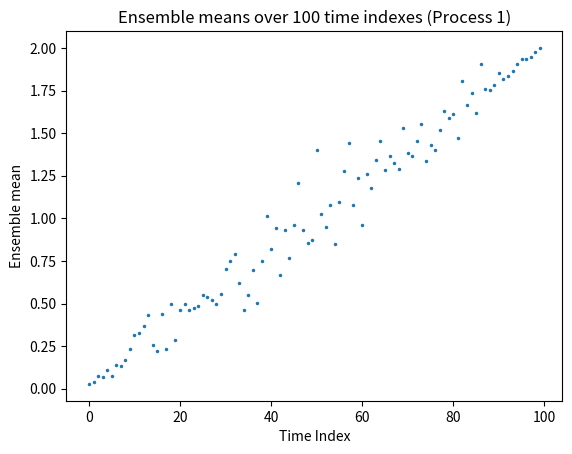
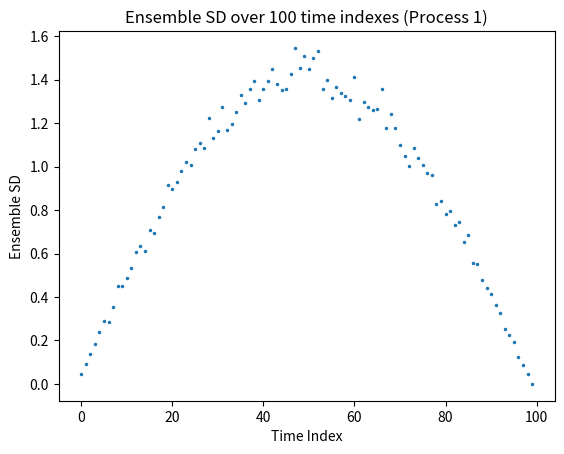
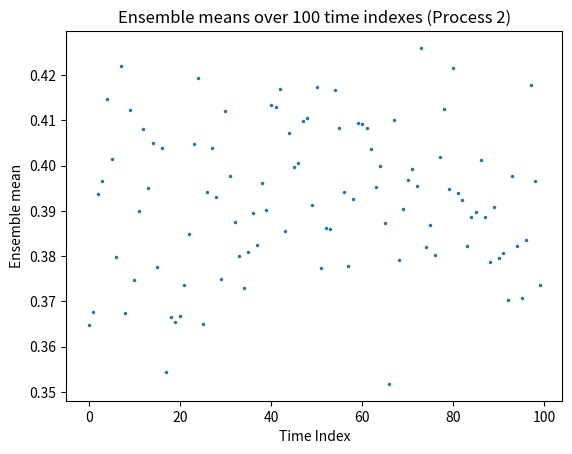
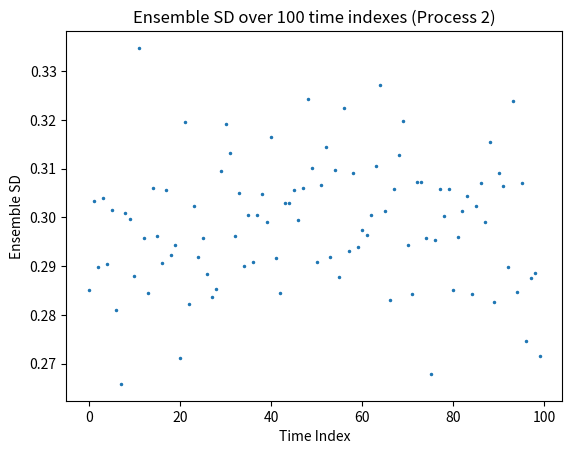
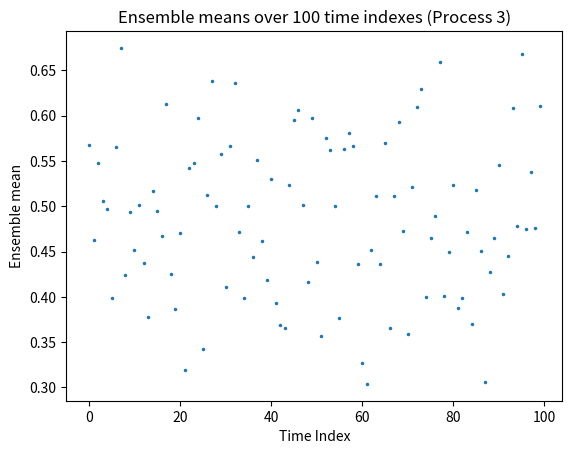
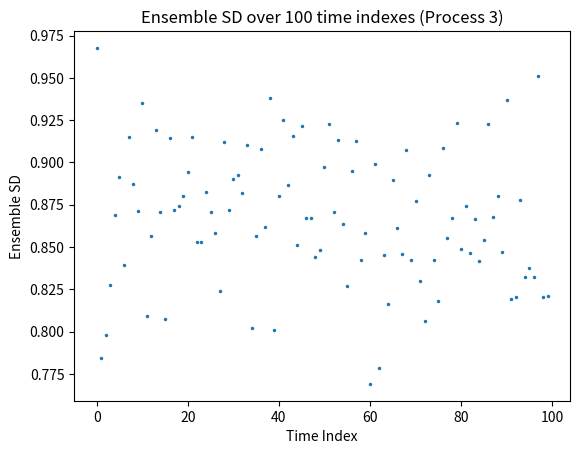

Write Python code to recreate these figures, in order.
import numpy as np
import matplotlib.pyplot as plt

def rp1(M, N):
    a = 0.02
    b = 5.0

    Mc = np.ones((M, 1)) * b * np.sin(np.arange(1, N + 1) * np.pi / N)
    Ac = a * np.ones((M, 1)) * np.arange(1, N + 1) # Offset

    v = (np.random.rand(M, N) - 0.5) * Mc + Ac # Zero mean noise applied to deterministic sin wave
    return v

def rp2(M, N): # All rows have the same value
    Ar = np.random.rand(M, 1) * np.ones((1, N)) # Constant in offset for each realisation.
    Mr = np.random.rand(M, 1) * np.ones((1, N)) # Constant in amplitude for each realisation.

    v = (np.random.rand(M, N) - 0.5) * Mr + Ar # Zero mean noise applied to non-deterministic noise
    return v

def rp3(M, N):
    a = 0.5 
    m = 3.0

    v = (np.random.rand(M, N) - 0.5) * m + a # All realisations are random. Same distribution across time and realisations. Ergodic process.
    return v

M = 100
N = 100

def generateSamplesAndPlots(M, N):
    v_1 = rp1(M, N)
    v_2 = rp2(M, N)
    v_3 = rp3(M, N)
    ensemble_mean_v_1 = np.mean(v_1, axis=0)
    ensemble_SD_v_1 = np.sqrt(1/(M-1) * (np.sum(np.square(v_1-ensemble_mean_v_1), axis=0)))
    ensemble_mean_v_2 = np.mean(v_2, axis=0)
    ensemble_SD_v_2 = np.sqrt(1/(M-1) * (np.sum(np.square(v_2-ensemble_mean_v_2), axis=0)))
    ensemble_mean_v_3 = np.mean(v_3, axis=0)
    ensemble_SD_v_3 = np.sqrt(1/(M-1) * (np.sum(np.square(v_3-ensemble_mean_v_3), axis=0)))

    plt.plot(ensemble_mean_v_1, '.', markersize=3)
    plt.xlabel("Time Index")
    plt.ylabel("Ensemble mean")
    plt.title("Ensemble means over 100 time indexes (Process 1)")
    plt.show()

    plt.plot(ensemble_SD_v_1, '.', markersize=3)
    plt.xlabel("Time Index")
    plt.ylabel("Ensemble SD")
    plt.title("Ensemble SD over 100 time indexes (Process 1)")
    plt.show()

    plt.plot(ensemble_mean_v_2, '.', markersize=3)
    plt.xlabel("Time Index")
    plt.ylabel("Ensemble mean")
    plt.title("Ensemble means over 100 time indexes (Process 2)")
    plt.show()

    plt.plot(ensemble_SD_v_2, '.', markersize=3)
    plt.xlabel("Time Index")
    plt.ylabel("Ensemble SD")
    plt.title("Ensemble SD over 100 time indexes (Process 2)")
    plt.show()

    plt.plot(ensemble_mean_v_3, '.', markersize=3)
    plt.xlabel("Time Index")
    plt.ylabel("Ensemble mean")
    plt.title("Ensemble means over 100 time indexes (Process 3)")
    plt.show()

    plt.plot(ensemble_SD_v_3, '.', markersize=3)
    plt.xlabel("Time Index")
    plt.ylabel("Ensemble SD")
    plt.title("Ensemble SD over 100 time indexes (Process 3)")
    plt.show()

generateSamplesAndPlots(M, N)
